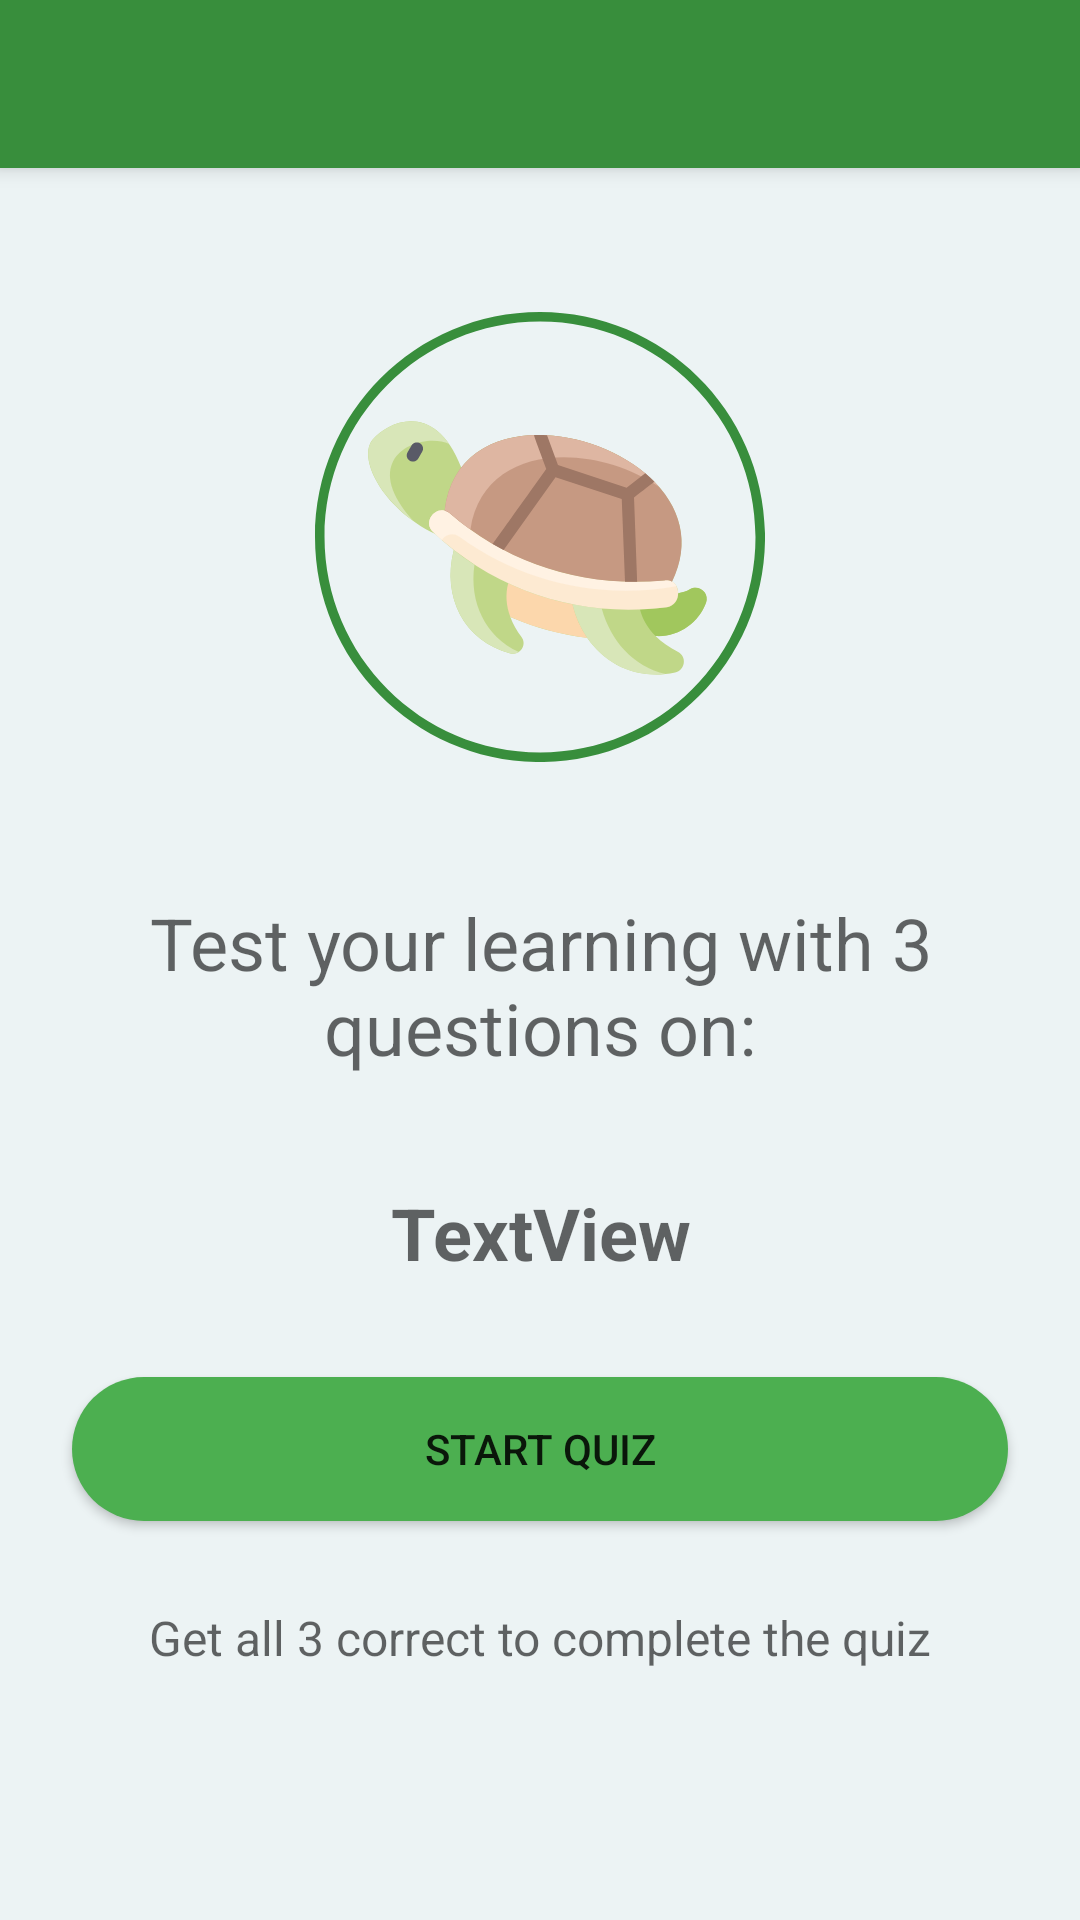

Write the Android layout XML for this screen, with the resource values it uses.
<!-- AndroidManifest.xml: application theme AppTheme -->
<!-- res/layout/activity_quiz_start.xml -->
<?xml version="1.0" encoding="utf-8"?>
<androidx.constraintlayout.widget.ConstraintLayout xmlns:android="http://schemas.android.com/apk/res/android"
    xmlns:app="http://schemas.android.com/apk/res-auto"
    xmlns:tools="http://schemas.android.com/tools"
    android:layout_width="match_parent"
    android:layout_height="match_parent"
    tools:context=".QuizStartActivity">

    <include
        android:id="@+id/toolbar"
        layout="@layout/toolbar_main" />

    <ImageView
        android:id="@+id/start_quiz_image"
        android:layout_width="150dp"
        android:layout_height="150dp"
        android:layout_marginTop="48dp"
        app:layout_constraintEnd_toEndOf="parent"
        app:layout_constraintStart_toStartOf="parent"
        app:layout_constraintTop_toBottomOf="@id/toolbar"
        app:srcCompat="@drawable/ic_turtle_colour"
        android:contentDescription="@string/the_topic_image" />

    <Button
        android:id="@+id/button_start_quiz"
        android:layout_width="0dp"
        android:layout_height="wrap_content"
        android:layout_marginStart="24dp"
        android:layout_marginTop="32dp"
        android:layout_marginEnd="24dp"
        android:background="@drawable/button_shape"
        android:text="@string/start_quiz"
        app:layout_constraintEnd_toEndOf="parent"
        app:layout_constraintHorizontal_bias="0.0"
        app:layout_constraintStart_toStartOf="parent"
        app:layout_constraintTop_toBottomOf="@+id/quiz_title" />

    <TextView
        android:id="@+id/quiz_title"
        android:layout_width="0dp"
        android:layout_height="wrap_content"
        android:layout_marginStart="24dp"
        android:layout_marginTop="36dp"
        android:layout_marginEnd="24dp"
        android:text="TextView"
        android:textAlignment="center"
        android:textAppearance="@style/TextAppearance.AppCompat.Display1"
        android:textSize="24sp"
        android:textStyle="bold"
        app:layout_constraintEnd_toEndOf="parent"
        app:layout_constraintHorizontal_bias="0.0"
        app:layout_constraintStart_toStartOf="parent"
        app:layout_constraintTop_toBottomOf="@+id/textView6" />

    <TextView
        android:id="@+id/textView9"
        android:layout_width="0dp"
        android:layout_height="wrap_content"
        android:layout_marginStart="24dp"
        android:layout_marginTop="28dp"
        android:layout_marginEnd="24dp"
        android:text="@string/get_at_least_4_correct"
        android:textAlignment="center"
        android:textAppearance="@style/TextAppearance.AppCompat.Display1"
        android:textSize="16sp"
        app:layout_constraintBottom_toBottomOf="parent"
        app:layout_constraintEnd_toEndOf="parent"
        app:layout_constraintHorizontal_bias="0.0"
        app:layout_constraintStart_toStartOf="parent"
        app:layout_constraintTop_toBottomOf="@+id/button_start_quiz"
        app:layout_constraintVertical_bias="0.0" />

    <TextView
        android:id="@+id/textView6"
        android:layout_width="0dp"
        android:layout_height="wrap_content"
        android:layout_marginStart="24dp"
        android:layout_marginTop="44dp"
        android:layout_marginEnd="24dp"
        android:text="@string/test_your_learning"
        android:textAlignment="center"
        android:textAppearance="@style/TextAppearance.AppCompat.Display1"
        android:textSize="24sp"
        app:layout_constraintEnd_toEndOf="parent"
        app:layout_constraintHorizontal_bias="0.0"
        app:layout_constraintStart_toStartOf="parent"
        app:layout_constraintTop_toBottomOf="@+id/start_quiz_image" />

</androidx.constraintlayout.widget.ConstraintLayout>
<!-- res/layout/toolbar_main.xml (included above) -->
<androidx.appcompat.widget.Toolbar
    xmlns:android="http://schemas.android.com/apk/res/android"
    android:layout_width="match_parent"
    android:layout_height="?attr/actionBarSize"
    android:background="?attr/colorPrimary"
    android:elevation="4dp"
    android:theme="@style/ToolbarTheme" />
<!-- resources referenced by this layout -->
<resources>
  <!-- drawable button_shape (drawable) -->
  <?xml version="1.0" encoding="utf-8"?>
  <shape xmlns:android="http://schemas.android.com/apk/res/android">
      <corners android:radius="500dp" />
      <solid android:color="@color/green_500" />
  </shape>
  <!-- drawable ic_turtle_colour: vector/xml drawable (drawable, 3836 chars, omitted) -->
  <string name="get_at_least_4_correct">Get all 3 correct to complete the quiz</string>
  <string name="start_quiz">Start quiz</string>
  <string name="test_your_learning">Test your learning with 3 questions on:</string>
  <string name="the_topic_image">The topic image</string>
  <style name="ToolbarTheme" parent="@style/ThemeOverlay.AppCompat.Dark.ActionBar">
          <item name="android:textColor">@color/black</item>
      </style>
  <style name="AppTheme" parent="Theme.MaterialComponents.Light.NoActionBar">
          <item name="colorPrimary">@color/green_700</item>
          <item name="android:colorPrimaryDark">@color/black</item>
          <item name="android:colorBackground">@color/green_200</item>
          <item name="android:colorButtonNormal">@color/green_500</item>
      </style>
  <color name="green_500">#4CAF50</color>
  <color name="black">#FF000000</color>
  <color name="green_700">#388E3C</color>
  <color name="green_200">#ECF3F4</color>
</resources>
